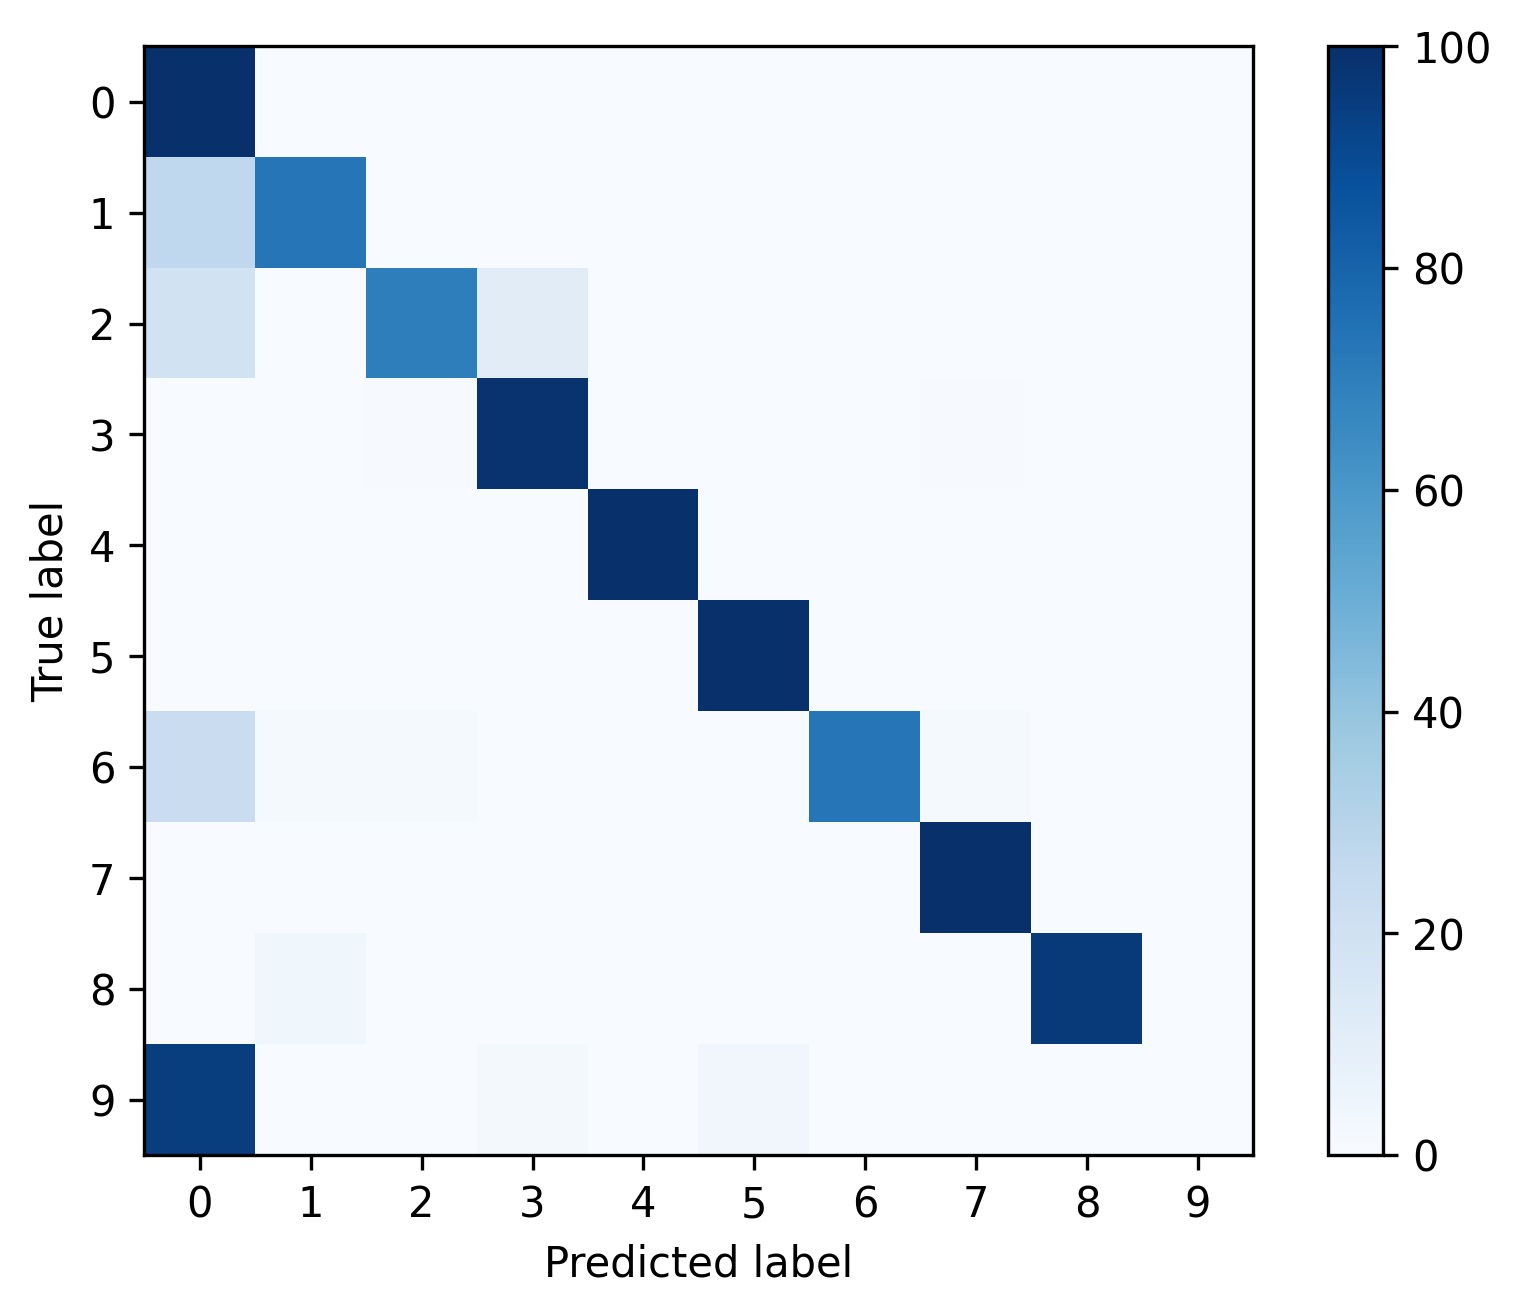

The table this chart was drawn from, first rows:
, 0, 1, 2, 3, 4, 5, 6, 7, 8, 9
0, 0.9957, 0.0008467, 0.0007761, 0.0001411, 0.0008467, 0.0009172, 0.0, 0.0005645, 0.0002117, 0.0
1, 0.2694, 0.7306, 0.0, 0.0, 0.0, 0.0, 0.0, 0.0, 0.0, 0.0
2, 0.1898, 0.0, 0.6969, 0.1131, 0.0, 0.0, 0.0, 0.0002023, 0.0, 0.0
3, 0.001157, 0.0, 0.00673, 0.9852, 0.0, 0.0, 0.0, 0.006941, 0.0, 0.0
4, 0.0, 0.0, 0.0, 0.0, 1.0, 0.0, 0.0, 0.0, 0.0, 0.0
5, 0.0, 0.0, 0.0, 0.0, 0.0, 1.0, 0.0, 0.0, 0.0, 0.0
6, 0.2273, 0.01515, 0.01515, 0.0, 0.0, 0.0, 0.7273, 0.01515, 0.0, 0.0
7, 0.003156, 0.0, 0.0, 0.0, 0.0, 0.0, 0.0, 0.9968, 0.0, 0.0
8, 0.0, 0.03571, 0.0, 0.0, 0.0, 0.0, 0.0, 0.0, 0.9643, 0.0
9, 0.9474, 0.0, 0.0, 0.01754, 0.0, 0.03509, 0.0, 0.0, 0.0, 0.0
